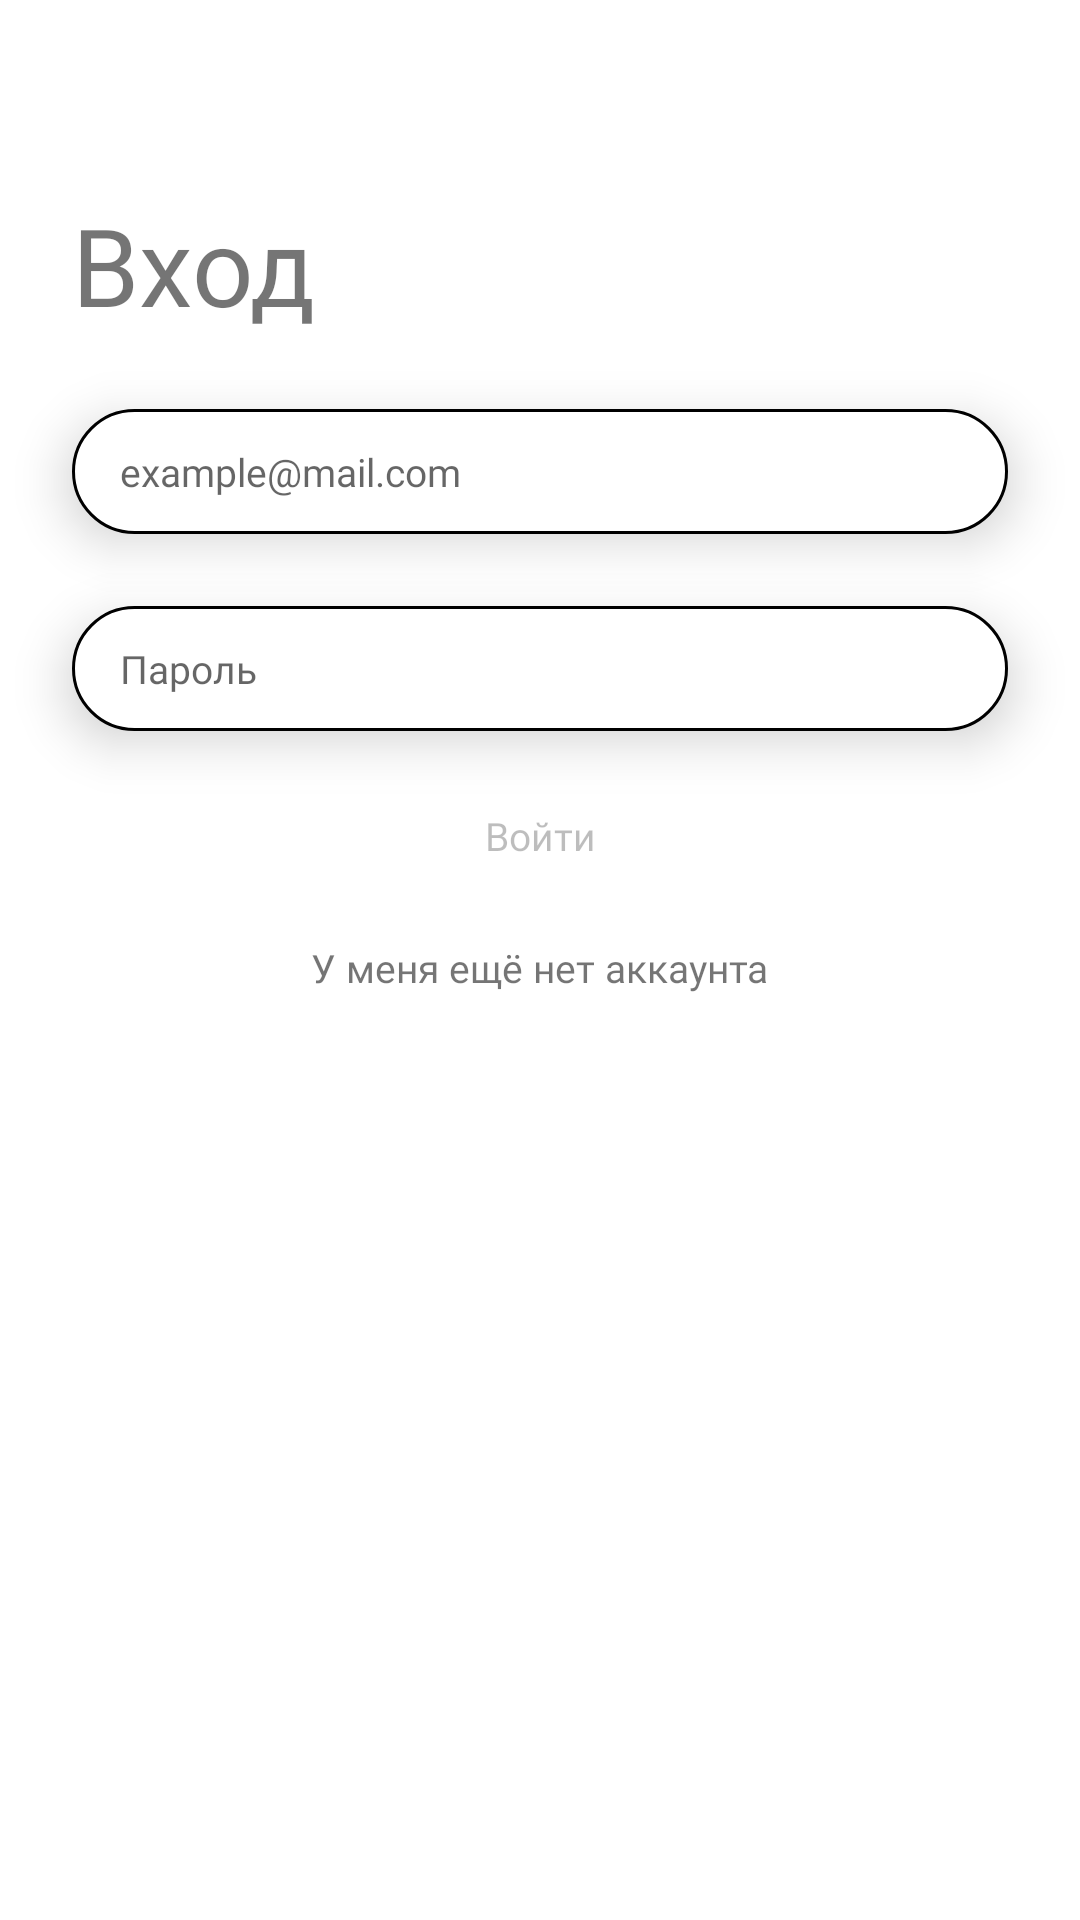

Layout XML and referenced resources for this Android screen:
<!-- AndroidManifest.xml: application theme Theme.WheresTheToilet -->
<!-- res/layout/activity_login.xml -->
<?xml version="1.0" encoding="utf-8"?>
<androidx.constraintlayout.widget.ConstraintLayout xmlns:android="http://schemas.android.com/apk/res/android"
    xmlns:app="http://schemas.android.com/apk/res-auto"
    xmlns:tools="http://schemas.android.com/tools"
    android:layout_width="match_parent"
    android:layout_height="match_parent"
    tools:context=".ui.auth.LoginActivity">
    <androidx.constraintlayout.widget.ConstraintLayout
        android:layout_width="match_parent"
        android:layout_height="match_parent"
        tools:context=".ui.register.RegisterActivity">


        <TextView
            android:id="@+id/textView"
            style="@style/BigTitle"
            android:layout_width="0dp"

            android:layout_height="wrap_content"
            android:layout_marginTop="64dp"
            android:text="@string/login"
            app:layout_constraintEnd_toEndOf="parent"
            app:layout_constraintLeft_toLeftOf="parent"
            app:layout_constraintStart_toStartOf="parent"
            app:layout_constraintTop_toTopOf="parent" />


        <EditText
            android:id="@+id/et_email"
            style="@style/Input"
            android:layout_width="0dp"
            android:layout_height="wrap_content"
            android:layout_marginTop="24dp"
            android:ems="10"
            android:hint="@string/example_mail_com"
            android:inputType="textEmailAddress"
            app:layout_constraintEnd_toEndOf="@+id/textView"
            app:layout_constraintStart_toStartOf="@+id/textView"
            app:layout_constraintTop_toBottomOf="@+id/textView" />

        <Button
            android:id="@+id/btn_auth"
            android:layout_width="0dp"
            android:layout_height="38dp"
            android:layout_marginTop="16dp"
            android:text="@string/login_proceed"
            android:enabled="false"
            style="@style/DefaultButton"
            app:layout_constraintEnd_toEndOf="@+id/et_password"
            app:layout_constraintStart_toStartOf="@+id/et_password"
            app:layout_constraintTop_toBottomOf="@+id/et_password" />

        <EditText
            android:id="@+id/et_password"
            style="@style/Input"
            android:layout_width="0dp"
            android:layout_height="wrap_content"
            android:layout_marginTop="24dp"
            android:ems="10"
            android:hint="@string/password"
            android:inputType="textPassword"
            app:layout_constraintEnd_toEndOf="@+id/et_email"
            app:layout_constraintStart_toStartOf="@+id/et_email"
            app:layout_constraintTop_toBottomOf="@+id/et_email" />


        <TextView
            android:id="@+id/tv_go_back"
            android:layout_width="wrap_content"
            android:layout_height="wrap_content"
            android:layout_marginTop="16dp"
            android:textSize="13sp"
            android:fontFamily="@font/roboto_light"
            android:text="@string/dont_have_account"
            app:layout_constraintEnd_toEndOf="@+id/btn_auth"
            app:layout_constraintStart_toStartOf="@+id/btn_auth"
            app:layout_constraintTop_toBottomOf="@+id/btn_auth" />


    </androidx.constraintlayout.widget.ConstraintLayout>

    <androidx.constraintlayout.widget.ConstraintLayout
        android:id="@+id/cl_loader"
        android:visibility="gone"
        android:alpha="0"
        android:layout_width="match_parent"
        android:layout_height="match_parent"
        android:background="#CC000000"
        app:layout_constraintBottom_toBottomOf="parent"
        app:layout_constraintEnd_toEndOf="parent"
        app:layout_constraintStart_toStartOf="parent"
        app:layout_constraintTop_toTopOf="parent">

        <ProgressBar
            android:id="@+id/progressBar"
            style="?android:attr/progressBarStyle"
            android:layout_width="wrap_content"
            android:layout_height="wrap_content"
            android:layout_marginTop="24dp"
            android:layout_marginEnd="24dp"
            app:layout_constraintEnd_toEndOf="parent"
            app:layout_constraintTop_toTopOf="parent" />
    </androidx.constraintlayout.widget.ConstraintLayout>
</androidx.constraintlayout.widget.ConstraintLayout>
<!-- resources referenced by this layout -->
<resources>
  <string name="dont_have_account">У меня ещё нет аккаунта</string>
  <string name="example_mail_com">example@mail.com</string>
  <string name="login">Вход</string>
  <string name="login_proceed">Войти</string>
  <string name="password">Пароль</string>
  <style name="BigTitle" parent="Widget.AppCompat.TextView">
          <item name="android:textSize">36sp</item>
          <item name="android:fontFamily">@font/roboto_light</item>
          <item name="android:layout_marginStart">@dimen/mh_default</item>
          <item name="android:layout_marginEnd">@dimen/mh_default</item>
          <item name="android:color">@color/black</item>
      </style>
  <style name="DefaultButton" parent="Widget.AppCompat.Button">
          <item name="android:background">@drawable/button_background</item>
          <item name="android:elevation">0dp</item>
          <item name="android:fontFamily">@font/roboto</item>
          <item name="android:textAllCaps">false</item>
          <item name="android:textSize">13sp</item>
          <item name="android:layout_height">38dp</item>
      </style>
  <style name="Input" parent="Widget.AppCompat.EditText">
          <item name="android:layout_width">match_parent</item>
          <item name="android:background">@drawable/input</item>
          <item name="android:paddingStart">16dp</item>
          <item name="android:paddingEnd">16dp</item>
          <item name="android:paddingTop">12dp</item>
          <item name="android:paddingBottom">12dp</item>
          <item name="android:textSize">13sp</item>
          <item name="android:fontFamily">@font/roboto_light</item>
          <item name="android:elevation">10dp</item>
  
      </style>
  <style name="Theme.WheresTheToilet" parent="Theme.MaterialComponents.DayNight.NoActionBar">
          
          <item name="colorPrimary">@color/default_blue</item>
          <item name="colorPrimaryVariant">@color/default_blue</item>
          <item name="colorOnPrimary">@color/white</item>
  
          
          <item name="colorSecondary">@color/default_blue</item>
          <item name="colorSecondaryVariant">@color/default_blue</item>
          <item name="colorOnSecondary">@color/black</item>
          
          <item name="android:statusBarColor" tools:targetApi="l">?attr/colorPrimaryVariant</item>
          
      </style>
  <dimen name="mh_default">24dp</dimen>
  <color name="black">#FF000000</color>
  <!-- drawable button_background (drawable) -->
  <?xml version="1.0" encoding="utf-8"?>
  <selector
      xmlns:android="http://schemas.android.com/apk/res/android">
      <item android:state_focused="false" android:state_selected="false" android:state_pressed="false" android:drawable="@drawable/button" />
      <item android:state_focused="false" android:state_selected="true" android:state_pressed="false" android:drawable="@drawable/button" />
      
      <item android:state_focused="true" android:state_selected="false" android:state_pressed="false" android:drawable="@drawable/button_focus" />
      <item android:state_focused="true" android:state_selected="true" android:state_pressed="false" android:drawable="@drawable/button_focus" />
      
      <item android:state_pressed="true" android:drawable="@drawable/button_focus" />
  </selector>
  <!-- drawable input (drawable) -->
  <?xml version="1.0" encoding="utf-8"?>
  <shape xmlns:android="http://schemas.android.com/apk/res/android">
          <solid android:color="@color/white"/>
          <corners android:radius="100dp"/>
          <stroke android:color="@color/gray" android:width="1dp"/>
  </shape>
  <color name="default_blue">#76A5FF</color>
  <color name="white">#FFFFFFFF</color>
  <!-- drawable button_focus (drawable) -->
  <?xml version="1.0" encoding="utf-8"?>
  <shape xmlns:android="http://schemas.android.com/apk/res/android">
      <solid android:color="@color/default_blue"/>
      <corners android:radius="50dp"/>
  </shape>
  <color name="gray">#FF424242</color>
</resources>
